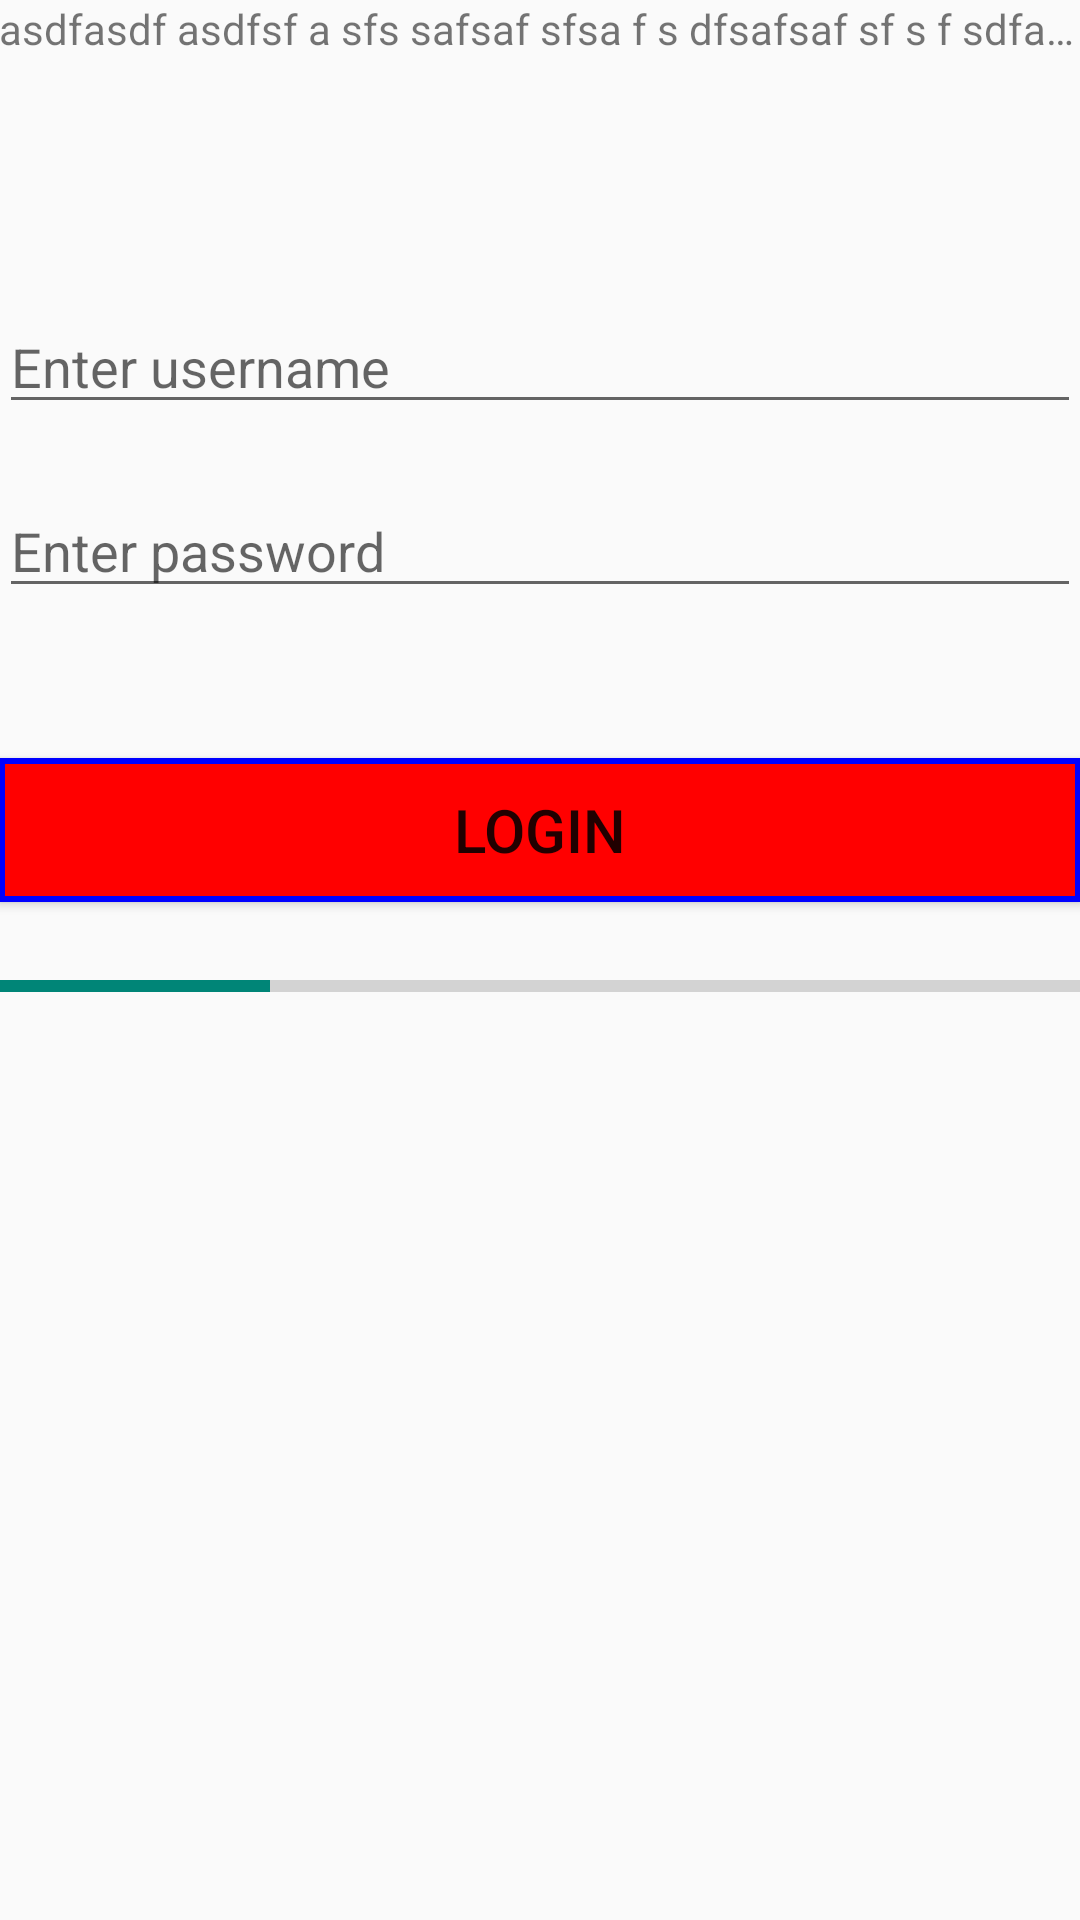

Reconstruct the res/layout file that produces this screen, plus the resources it refers to.
<!-- AndroidManifest.xml: application theme AppTheme -->
<!-- res/layout/activity_login.xml -->
<LinearLayout xmlns:android="http://schemas.android.com/apk/res/android"
    xmlns:tools="http://schemas.android.com/tools" android:layout_width="match_parent"
    android:layout_height="match_parent" android:paddingLeft="@dimen/activity_horizontal_margin"
    android:paddingRight="@dimen/activity_horizontal_margin"
    android:paddingTop="@dimen/activity_vertical_margin"
    android:orientation="vertical"
    android:paddingBottom="@dimen/activity_vertical_margin" tools:context=".LoginActivity">

    <TextView
        android:text="asdfasdf asdfsf a sfs safsaf sfsa f s dfsafsaf sf s f sdfas asdfas fasasd fas ddfsa "
        android:singleLine="true"
        android:ellipsize="end"
        android:layout_width="match_parent"
        android:layout_height="100dp" />

    <EditText
        android:id="@+id/usernameEditText"
        android:singleLine="true"
        android:hint="@string/enter_login"
        android:layout_marginBottom="20dp"
        android:layout_width="match_parent"
        android:layout_height="wrap_content" />

    <EditText
        android:id="@+id/passwordEditText"
        android:hint="@string/enter_password"
        android:singleLine="true"
        android:layout_width="match_parent"
        android:layout_height="wrap_content"
        android:inputType="textPassword" />

    <Button
        android:id="@+id/loginButton"
        android:text="@string/login"
        android:layout_marginTop="50dp"
        tools:text="tylko dla testu"
        android:layout_width="match_parent"
        android:layout_height="wrap_content"
        />


    <ProgressBar
        style="?android:attr/progressBarStyleHorizontal"
        android:layout_marginTop="20dp"
        android:layout_width="match_parent"
        android:layout_height="wrap_content"
        android:progress="50"
        android:max="200"
        android:id="@+id/progressBar"
        android:layout_gravity="center_horizontal" />



</LinearLayout>
<!-- resources referenced by this layout -->
<resources>
  <string name="enter_login">Enter username</string>
  <string name="enter_password">Enter password</string>
  <string name="login">Login</string>
  <style name="AppTheme" parent="Theme.AppCompat.Light.DarkActionBar">
          
          <item name="android:buttonStyle">@style/EkspertButton</item>
      </style>
  <style name="EkspertButton" parent="Widget.AppCompat.Button">
          <item name="android:textSize">20sp</item>
          <item name="android:background">@drawable/button_selector</item>
      </style>
  <!-- drawable button_selector (drawable) -->
  <?xml version="1.0" encoding="utf-8"?>
  <selector xmlns:android="http://schemas.android.com/apk/res/android">
  
      <item android:state_enabled="false" >
          <shape android:shape="rectangle">
              <solid android:color="@color/material_blue_grey_800"/>
              <stroke android:color="@color/red" android:width="2dp"/>
          </shape>
      </item>
  
  
      <item android:state_pressed="true" >
          <shape android:shape="rectangle">
              <solid android:color="@color/blue"/>
              <stroke android:color="@color/red" android:width="2dp"/>
          </shape>
      </item>
  
      <item>
          <shape android:shape="rectangle">
              <solid android:color="@color/red"/>
              <stroke android:color="@color/blue" android:width="2dp"/>
          </shape>
      </item>
  
  </selector>
  <color name="red">#ff0000</color>
  <color name="blue">#0000ff</color>
</resources>
